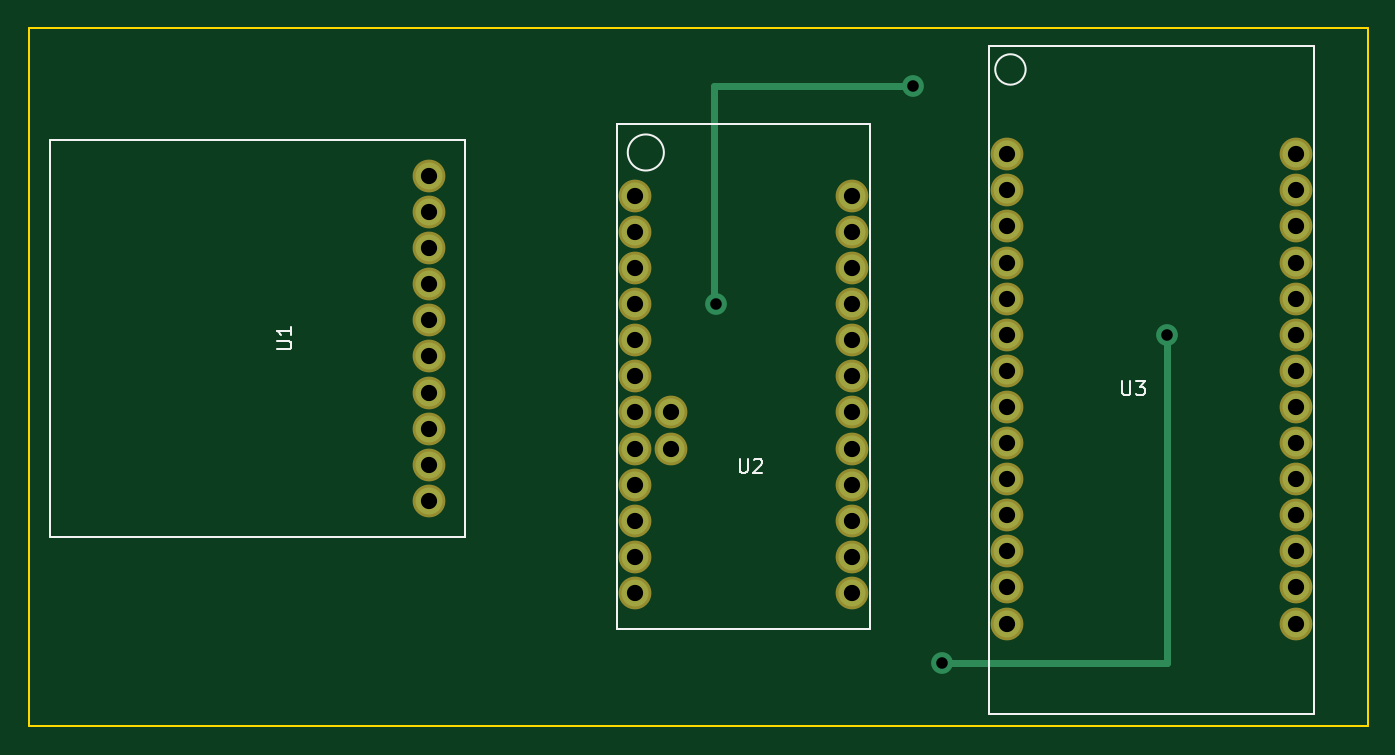
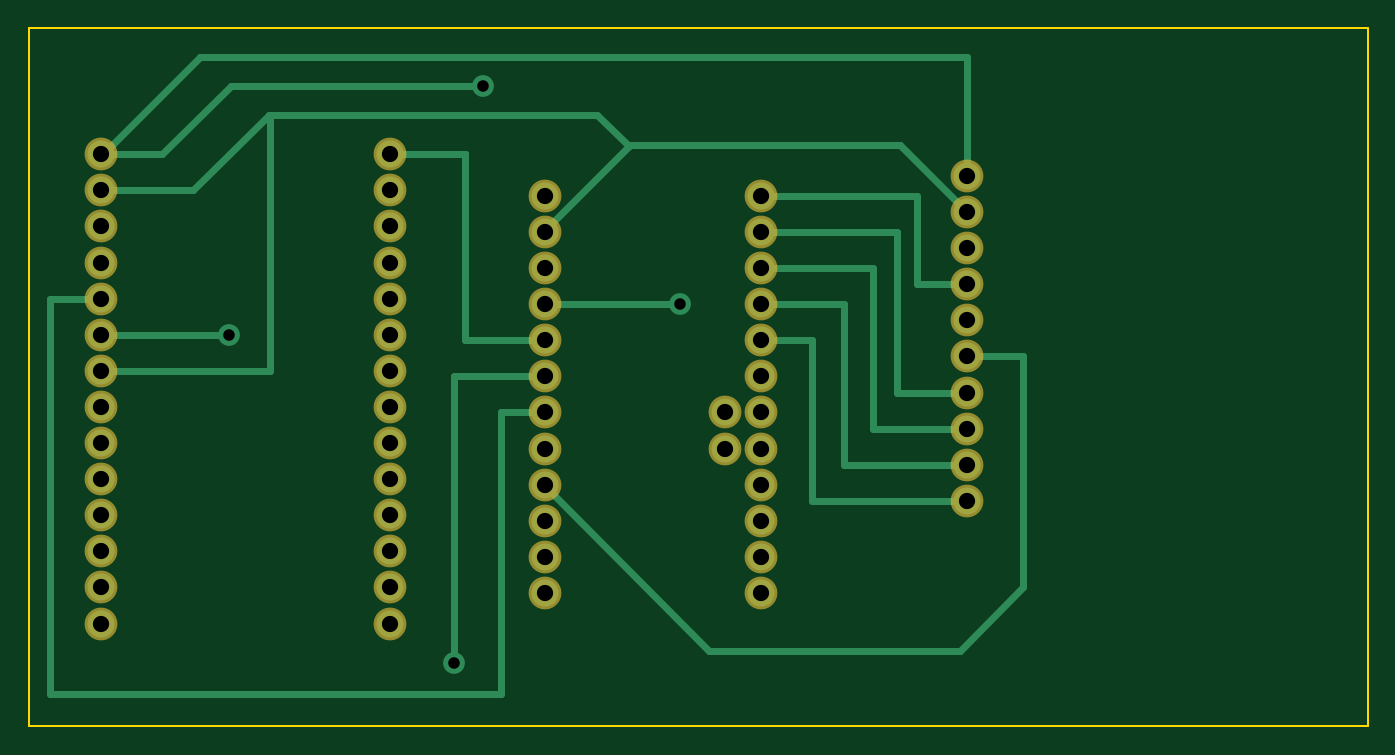
Circuit board: 8 layer files. Board 94.2 x 49.1 mm.
- bottom_copper: BMDE621-B.Cu.gbr (4869 bytes)
- bottom_mask: BMDE621-B.Mask.gbr (1915 bytes)
- bottom_silk: BMDE621-B.SilkS.gbr (287 bytes)
- outline: BMDE621-Edge.Cuts.gbr (561 bytes)
- top_copper: BMDE621-F.Cu.gbr (2319 bytes)
- top_mask: BMDE621-F.Mask.gbr (1915 bytes)
- top_silk: BMDE621-F.SilkS.gbr (3059 bytes)
- drill: BMDE621.drl (1085 bytes)

=== bottom_copper: BMDE621-B.Cu.gbr ===
G04 #@! TF.FileFunction,Copper,L2,Bot,Signal*
%FSLAX46Y46*%
G04 Gerber Fmt 4.6, Leading zero omitted, Abs format (unit mm)*
G04 Created by KiCad (PCBNEW 4.0.7) date Friday, July 06, 2018 'PMt' 05:05:22 PM*
%MOMM*%
%LPD*%
G01*
G04 APERTURE LIST*
%ADD10C,0.100000*%
%ADD11C,1.905000*%
%ADD12C,1.533200*%
%ADD13C,0.478600*%
G04 APERTURE END LIST*
D10*
D11*
X152273000Y-83312000D03*
X152273000Y-80772000D03*
X152273000Y-78232000D03*
X152273000Y-75692000D03*
X152273000Y-73152000D03*
X152273000Y-70612000D03*
X152273000Y-68072000D03*
X152273000Y-65532000D03*
X152273000Y-62992000D03*
X152273000Y-60452000D03*
X166751000Y-61849000D03*
X166751000Y-64389000D03*
X166751000Y-66929000D03*
X166751000Y-69469000D03*
X166751000Y-72009000D03*
X166751000Y-74549000D03*
X166751000Y-77089000D03*
X166751000Y-79629000D03*
X166751000Y-82169000D03*
X166751000Y-84709000D03*
X166751000Y-87249000D03*
X166751000Y-89789000D03*
X169291000Y-77089000D03*
X169291000Y-79629000D03*
X181991000Y-89789000D03*
X181991000Y-87249000D03*
X181991000Y-84709000D03*
X181991000Y-82169000D03*
X181991000Y-79629000D03*
X181991000Y-77089000D03*
X181991000Y-74549000D03*
X181991000Y-72009000D03*
X181991000Y-69469000D03*
X181991000Y-66929000D03*
X181991000Y-64389000D03*
X181991000Y-61849000D03*
X192913000Y-58928000D03*
X192913000Y-61468000D03*
X192913000Y-64008000D03*
X192913000Y-66548000D03*
X192913000Y-69088000D03*
X192913000Y-71628000D03*
X192913000Y-74168000D03*
X192913000Y-76708000D03*
X192913000Y-79248000D03*
X192913000Y-81788000D03*
X192913000Y-84328000D03*
X192913000Y-86868000D03*
X192913000Y-89408000D03*
X192913000Y-91948000D03*
X213233000Y-91948000D03*
X213233000Y-89408000D03*
X213233000Y-86868000D03*
X213233000Y-84328000D03*
X213233000Y-81788000D03*
X213233000Y-79248000D03*
X213233000Y-76708000D03*
X213233000Y-74168000D03*
X213233000Y-71628000D03*
X213233000Y-69088000D03*
X213233000Y-66548000D03*
X213233000Y-64008000D03*
X213233000Y-61468000D03*
X213233000Y-58928000D03*
D12*
X186309000Y-54102000D03*
X172466000Y-69469000D03*
X204216000Y-71628000D03*
X188341000Y-94742000D03*
D13*
X166751000Y-72009000D02*
X163195000Y-72009000D01*
X163195000Y-83312000D02*
X152273000Y-83312000D01*
X163195000Y-72009000D02*
X163195000Y-83312000D01*
X166751000Y-69469000D02*
X160909000Y-69469000D01*
X160909000Y-80772000D02*
X152273000Y-80772000D01*
X160909000Y-69469000D02*
X160909000Y-80772000D01*
X152273000Y-78232000D02*
X158877000Y-78232000D01*
X158877000Y-66929000D02*
X166751000Y-66929000D01*
X158877000Y-78232000D02*
X158877000Y-66929000D01*
X166751000Y-64389000D02*
X157226000Y-64389000D01*
X157226000Y-75692000D02*
X152273000Y-75692000D01*
X157226000Y-64389000D02*
X157226000Y-75692000D01*
X170434000Y-93853000D02*
X152781000Y-93853000D01*
X152781000Y-93853000D02*
X148336000Y-89408000D01*
X152273000Y-73152000D02*
X148336000Y-73152000D01*
X170434000Y-93853000D02*
X181991000Y-82296000D01*
X148336000Y-73152000D02*
X148336000Y-89408000D01*
X181991000Y-82296000D02*
X181991000Y-82169000D01*
X166751000Y-61849000D02*
X155829000Y-61849000D01*
X155829000Y-68072000D02*
X152273000Y-68072000D01*
X155829000Y-61849000D02*
X155829000Y-68072000D01*
X208915000Y-58928000D02*
X204089000Y-54102000D01*
X204089000Y-54102000D02*
X186309000Y-54102000D01*
X213233000Y-58928000D02*
X208915000Y-58928000D01*
X172466000Y-69469000D02*
X181991000Y-69469000D01*
X152273000Y-60452000D02*
X152273000Y-52070000D01*
X206248000Y-52070000D02*
X152527000Y-52070000D01*
X206248000Y-52070000D02*
X213106000Y-58928000D01*
X152273000Y-52070000D02*
X152527000Y-52070000D01*
X213233000Y-58928000D02*
X213106000Y-58928000D01*
X212598000Y-58928000D02*
X213233000Y-58928000D01*
X216789000Y-96901000D02*
X185039000Y-96901000D01*
X185039000Y-77089000D02*
X185039000Y-96901000D01*
X181991000Y-77089000D02*
X185039000Y-77089000D01*
X216789000Y-69088000D02*
X216789000Y-96901000D01*
X216789000Y-69088000D02*
X213233000Y-69088000D01*
X213233000Y-71628000D02*
X204216000Y-71628000D01*
X188341000Y-74549000D02*
X181991000Y-74549000D01*
X188341000Y-94742000D02*
X188341000Y-74549000D01*
X181991000Y-72009000D02*
X187579000Y-72009000D01*
X187579000Y-72009000D02*
X187579000Y-58928000D01*
X187579000Y-58928000D02*
X187579000Y-59055000D01*
X187579000Y-59055000D02*
X187579000Y-58928000D01*
X192913000Y-58928000D02*
X187579000Y-58928000D01*
X213233000Y-74168000D02*
X201295000Y-74168000D01*
X201295000Y-74168000D02*
X201295000Y-56134000D01*
X201295000Y-56134000D02*
X201422000Y-56134000D01*
X213233000Y-61468000D02*
X206756000Y-61468000D01*
X178308000Y-56134000D02*
X176085500Y-58356500D01*
X201422000Y-56134000D02*
X178308000Y-56134000D01*
X206756000Y-61468000D02*
X201422000Y-56134000D01*
X181991000Y-64389000D02*
X181991000Y-64262000D01*
X181991000Y-64262000D02*
X176085500Y-58356500D01*
X176085500Y-58356500D02*
X176022000Y-58293000D01*
X176022000Y-58293000D02*
X156972000Y-58293000D01*
X156972000Y-58293000D02*
X152273000Y-62992000D01*
M02*

=== bottom_mask: BMDE621-B.Mask.gbr ===
G04 #@! TF.FileFunction,Soldermask,Bot*
%FSLAX46Y46*%
G04 Gerber Fmt 4.6, Leading zero omitted, Abs format (unit mm)*
G04 Created by KiCad (PCBNEW 4.0.7) date Friday, July 06, 2018 'PMt' 05:05:22 PM*
%MOMM*%
%LPD*%
G01*
G04 APERTURE LIST*
%ADD10C,0.100000*%
%ADD11C,2.305000*%
G04 APERTURE END LIST*
D10*
D11*
X152273000Y-83312000D03*
X152273000Y-80772000D03*
X152273000Y-78232000D03*
X152273000Y-75692000D03*
X152273000Y-73152000D03*
X152273000Y-70612000D03*
X152273000Y-68072000D03*
X152273000Y-65532000D03*
X152273000Y-62992000D03*
X152273000Y-60452000D03*
X166751000Y-61849000D03*
X166751000Y-64389000D03*
X166751000Y-66929000D03*
X166751000Y-69469000D03*
X166751000Y-72009000D03*
X166751000Y-74549000D03*
X166751000Y-77089000D03*
X166751000Y-79629000D03*
X166751000Y-82169000D03*
X166751000Y-84709000D03*
X166751000Y-87249000D03*
X166751000Y-89789000D03*
X169291000Y-77089000D03*
X169291000Y-79629000D03*
X181991000Y-89789000D03*
X181991000Y-87249000D03*
X181991000Y-84709000D03*
X181991000Y-82169000D03*
X181991000Y-79629000D03*
X181991000Y-77089000D03*
X181991000Y-74549000D03*
X181991000Y-72009000D03*
X181991000Y-69469000D03*
X181991000Y-66929000D03*
X181991000Y-64389000D03*
X181991000Y-61849000D03*
X192913000Y-58928000D03*
X192913000Y-61468000D03*
X192913000Y-64008000D03*
X192913000Y-66548000D03*
X192913000Y-69088000D03*
X192913000Y-71628000D03*
X192913000Y-74168000D03*
X192913000Y-76708000D03*
X192913000Y-79248000D03*
X192913000Y-81788000D03*
X192913000Y-84328000D03*
X192913000Y-86868000D03*
X192913000Y-89408000D03*
X192913000Y-91948000D03*
X213233000Y-91948000D03*
X213233000Y-89408000D03*
X213233000Y-86868000D03*
X213233000Y-84328000D03*
X213233000Y-81788000D03*
X213233000Y-79248000D03*
X213233000Y-76708000D03*
X213233000Y-74168000D03*
X213233000Y-71628000D03*
X213233000Y-69088000D03*
X213233000Y-66548000D03*
X213233000Y-64008000D03*
X213233000Y-61468000D03*
X213233000Y-58928000D03*
M02*

=== bottom_silk: BMDE621-B.SilkS.gbr ===
G04 #@! TF.FileFunction,Legend,Bot*
%FSLAX46Y46*%
G04 Gerber Fmt 4.6, Leading zero omitted, Abs format (unit mm)*
G04 Created by KiCad (PCBNEW 4.0.7) date Friday, July 06, 2018 'PMt' 05:05:22 PM*
%MOMM*%
%LPD*%
G01*
G04 APERTURE LIST*
%ADD10C,0.100000*%
G04 APERTURE END LIST*
D10*
M02*

=== outline: BMDE621-Edge.Cuts.gbr ===
G04 #@! TF.FileFunction,Profile,NP*
%FSLAX46Y46*%
G04 Gerber Fmt 4.6, Leading zero omitted, Abs format (unit mm)*
G04 Created by KiCad (PCBNEW 4.0.7) date Friday, July 06, 2018 'PMt' 05:05:22 PM*
%MOMM*%
%LPD*%
G01*
G04 APERTURE LIST*
%ADD10C,0.100000*%
%ADD11C,0.150000*%
G04 APERTURE END LIST*
D10*
D11*
X218313000Y-50038000D02*
X217424000Y-50038000D01*
X218313000Y-99187000D02*
X218313000Y-50038000D01*
X124079000Y-99187000D02*
X218313000Y-99187000D01*
X124079000Y-50038000D02*
X124079000Y-99187000D01*
X217424000Y-50038000D02*
X124079000Y-50038000D01*
M02*

=== top_copper: BMDE621-F.Cu.gbr ===
G04 #@! TF.FileFunction,Copper,L1,Top,Signal*
%FSLAX46Y46*%
G04 Gerber Fmt 4.6, Leading zero omitted, Abs format (unit mm)*
G04 Created by KiCad (PCBNEW 4.0.7) date Friday, July 06, 2018 'PMt' 05:05:22 PM*
%MOMM*%
%LPD*%
G01*
G04 APERTURE LIST*
%ADD10C,0.100000*%
%ADD11C,1.905000*%
%ADD12C,1.533200*%
%ADD13C,0.478600*%
G04 APERTURE END LIST*
D10*
D11*
X152273000Y-83312000D03*
X152273000Y-80772000D03*
X152273000Y-78232000D03*
X152273000Y-75692000D03*
X152273000Y-73152000D03*
X152273000Y-70612000D03*
X152273000Y-68072000D03*
X152273000Y-65532000D03*
X152273000Y-62992000D03*
X152273000Y-60452000D03*
X166751000Y-61849000D03*
X166751000Y-64389000D03*
X166751000Y-66929000D03*
X166751000Y-69469000D03*
X166751000Y-72009000D03*
X166751000Y-74549000D03*
X166751000Y-77089000D03*
X166751000Y-79629000D03*
X166751000Y-82169000D03*
X166751000Y-84709000D03*
X166751000Y-87249000D03*
X166751000Y-89789000D03*
X169291000Y-77089000D03*
X169291000Y-79629000D03*
X181991000Y-89789000D03*
X181991000Y-87249000D03*
X181991000Y-84709000D03*
X181991000Y-82169000D03*
X181991000Y-79629000D03*
X181991000Y-77089000D03*
X181991000Y-74549000D03*
X181991000Y-72009000D03*
X181991000Y-69469000D03*
X181991000Y-66929000D03*
X181991000Y-64389000D03*
X181991000Y-61849000D03*
X192913000Y-58928000D03*
X192913000Y-61468000D03*
X192913000Y-64008000D03*
X192913000Y-66548000D03*
X192913000Y-69088000D03*
X192913000Y-71628000D03*
X192913000Y-74168000D03*
X192913000Y-76708000D03*
X192913000Y-79248000D03*
X192913000Y-81788000D03*
X192913000Y-84328000D03*
X192913000Y-86868000D03*
X192913000Y-89408000D03*
X192913000Y-91948000D03*
X213233000Y-91948000D03*
X213233000Y-89408000D03*
X213233000Y-86868000D03*
X213233000Y-84328000D03*
X213233000Y-81788000D03*
X213233000Y-79248000D03*
X213233000Y-76708000D03*
X213233000Y-74168000D03*
X213233000Y-71628000D03*
X213233000Y-69088000D03*
X213233000Y-66548000D03*
X213233000Y-64008000D03*
X213233000Y-61468000D03*
X213233000Y-58928000D03*
D12*
X186309000Y-54102000D03*
X172466000Y-69469000D03*
X204216000Y-71628000D03*
X188341000Y-94742000D03*
D13*
X172466000Y-69469000D02*
X172339000Y-69342000D01*
X172339000Y-69342000D02*
X172339000Y-54102000D01*
X186309000Y-54102000D02*
X172339000Y-54102000D01*
X204216000Y-94742000D02*
X188341000Y-94742000D01*
X204216000Y-71628000D02*
X204216000Y-94742000D01*
M02*

=== top_mask: BMDE621-F.Mask.gbr ===
G04 #@! TF.FileFunction,Soldermask,Top*
%FSLAX46Y46*%
G04 Gerber Fmt 4.6, Leading zero omitted, Abs format (unit mm)*
G04 Created by KiCad (PCBNEW 4.0.7) date Friday, July 06, 2018 'PMt' 05:05:22 PM*
%MOMM*%
%LPD*%
G01*
G04 APERTURE LIST*
%ADD10C,0.100000*%
%ADD11C,2.305000*%
G04 APERTURE END LIST*
D10*
D11*
X152273000Y-83312000D03*
X152273000Y-80772000D03*
X152273000Y-78232000D03*
X152273000Y-75692000D03*
X152273000Y-73152000D03*
X152273000Y-70612000D03*
X152273000Y-68072000D03*
X152273000Y-65532000D03*
X152273000Y-62992000D03*
X152273000Y-60452000D03*
X166751000Y-61849000D03*
X166751000Y-64389000D03*
X166751000Y-66929000D03*
X166751000Y-69469000D03*
X166751000Y-72009000D03*
X166751000Y-74549000D03*
X166751000Y-77089000D03*
X166751000Y-79629000D03*
X166751000Y-82169000D03*
X166751000Y-84709000D03*
X166751000Y-87249000D03*
X166751000Y-89789000D03*
X169291000Y-77089000D03*
X169291000Y-79629000D03*
X181991000Y-89789000D03*
X181991000Y-87249000D03*
X181991000Y-84709000D03*
X181991000Y-82169000D03*
X181991000Y-79629000D03*
X181991000Y-77089000D03*
X181991000Y-74549000D03*
X181991000Y-72009000D03*
X181991000Y-69469000D03*
X181991000Y-66929000D03*
X181991000Y-64389000D03*
X181991000Y-61849000D03*
X192913000Y-58928000D03*
X192913000Y-61468000D03*
X192913000Y-64008000D03*
X192913000Y-66548000D03*
X192913000Y-69088000D03*
X192913000Y-71628000D03*
X192913000Y-74168000D03*
X192913000Y-76708000D03*
X192913000Y-79248000D03*
X192913000Y-81788000D03*
X192913000Y-84328000D03*
X192913000Y-86868000D03*
X192913000Y-89408000D03*
X192913000Y-91948000D03*
X213233000Y-91948000D03*
X213233000Y-89408000D03*
X213233000Y-86868000D03*
X213233000Y-84328000D03*
X213233000Y-81788000D03*
X213233000Y-79248000D03*
X213233000Y-76708000D03*
X213233000Y-74168000D03*
X213233000Y-71628000D03*
X213233000Y-69088000D03*
X213233000Y-66548000D03*
X213233000Y-64008000D03*
X213233000Y-61468000D03*
X213233000Y-58928000D03*
M02*

=== top_silk: BMDE621-F.SilkS.gbr ===
G04 #@! TF.FileFunction,Legend,Top*
%FSLAX46Y46*%
G04 Gerber Fmt 4.6, Leading zero omitted, Abs format (unit mm)*
G04 Created by KiCad (PCBNEW 4.0.7) date Friday, July 06, 2018 'PMt' 05:05:22 PM*
%MOMM*%
%LPD*%
G01*
G04 APERTURE LIST*
%ADD10C,0.100000*%
%ADD11C,0.150000*%
G04 APERTURE END LIST*
D10*
D11*
X125603000Y-85852000D02*
X125603000Y-57912000D01*
X154813000Y-85852000D02*
X154813000Y-83312000D01*
X154813000Y-83312000D02*
X154813000Y-85852000D01*
X154813000Y-85852000D02*
X154813000Y-84582000D01*
X154813000Y-84582000D02*
X154813000Y-85852000D01*
X154813000Y-85852000D02*
X125603000Y-85852000D01*
X154813000Y-57912000D02*
X125603000Y-57912000D01*
X154813000Y-84582000D02*
X154813000Y-57912000D01*
X154813000Y-57912000D02*
X154813000Y-84582000D01*
X165481000Y-92329000D02*
X165481000Y-56769000D01*
X183261000Y-59309000D02*
X183261000Y-92329000D01*
X165481000Y-92329000D02*
X183261000Y-92329000D01*
X165481000Y-56769000D02*
X183261000Y-56769000D01*
X183261000Y-56769000D02*
X183261000Y-59309000D01*
X165481000Y-56769000D02*
X165481000Y-58039000D01*
X168783000Y-58801000D02*
G75*
G03X168783000Y-58801000I-1270000J0D01*
G01*
X214503000Y-98298000D02*
X213233000Y-98298000D01*
X214503000Y-51308000D02*
X214503000Y-98298000D01*
X213233000Y-51308000D02*
X214503000Y-51308000D01*
X194236518Y-52959000D02*
G75*
G03X194236518Y-52959000I-1069518J0D01*
G01*
X191643000Y-98298000D02*
X191643000Y-51308000D01*
X191643000Y-51308000D02*
X213233000Y-51308000D01*
X191643000Y-98298000D02*
X213233000Y-98298000D01*
X141565381Y-72643905D02*
X142374905Y-72643905D01*
X142470143Y-72596286D01*
X142517762Y-72548667D01*
X142565381Y-72453429D01*
X142565381Y-72262952D01*
X142517762Y-72167714D01*
X142470143Y-72120095D01*
X142374905Y-72072476D01*
X141565381Y-72072476D01*
X142565381Y-71072476D02*
X142565381Y-71643905D01*
X142565381Y-71358191D02*
X141565381Y-71358191D01*
X141708238Y-71453429D01*
X141803476Y-71548667D01*
X141851095Y-71643905D01*
X174117095Y-80351381D02*
X174117095Y-81160905D01*
X174164714Y-81256143D01*
X174212333Y-81303762D01*
X174307571Y-81351381D01*
X174498048Y-81351381D01*
X174593286Y-81303762D01*
X174640905Y-81256143D01*
X174688524Y-81160905D01*
X174688524Y-80351381D01*
X175117095Y-80446619D02*
X175164714Y-80399000D01*
X175259952Y-80351381D01*
X175498048Y-80351381D01*
X175593286Y-80399000D01*
X175640905Y-80446619D01*
X175688524Y-80541857D01*
X175688524Y-80637095D01*
X175640905Y-80779952D01*
X175069476Y-81351381D01*
X175688524Y-81351381D01*
X201041095Y-74890381D02*
X201041095Y-75699905D01*
X201088714Y-75795143D01*
X201136333Y-75842762D01*
X201231571Y-75890381D01*
X201422048Y-75890381D01*
X201517286Y-75842762D01*
X201564905Y-75795143D01*
X201612524Y-75699905D01*
X201612524Y-74890381D01*
X201993476Y-74890381D02*
X202612524Y-74890381D01*
X202279190Y-75271333D01*
X202422048Y-75271333D01*
X202517286Y-75318952D01*
X202564905Y-75366571D01*
X202612524Y-75461810D01*
X202612524Y-75699905D01*
X202564905Y-75795143D01*
X202517286Y-75842762D01*
X202422048Y-75890381D01*
X202136333Y-75890381D01*
X202041095Y-75842762D01*
X201993476Y-75795143D01*
M02*

=== drill: BMDE621.drl ===
M48
;DRILL file {KiCad 4.0.7} date Friday, July 06, 2018 'PMt' 05:05:25 PM
;FORMAT={-:-/ absolute / inch / decimal}
FMAT,2
INCH,TZ
T1C0.032
T2C0.045
%
G90
G05
M72
T1
X6.79Y-2.735
X7.335Y-2.13
X7.415Y-3.73
X8.04Y-2.82
T2
X5.995Y-2.38
X5.995Y-2.48
X5.995Y-2.58
X5.995Y-2.68
X5.995Y-2.78
X5.995Y-2.88
X5.995Y-2.98
X5.995Y-3.08
X5.995Y-3.18
X5.995Y-3.28
X6.565Y-2.435
X6.565Y-2.535
X6.565Y-2.635
X6.565Y-2.735
X6.565Y-2.835
X6.565Y-2.935
X6.565Y-3.035
X6.565Y-3.135
X6.565Y-3.235
X6.565Y-3.335
X6.565Y-3.435
X6.565Y-3.535
X6.665Y-3.035
X6.665Y-3.135
X7.165Y-2.435
X7.165Y-2.535
X7.165Y-2.635
X7.165Y-2.735
X7.165Y-2.835
X7.165Y-2.935
X7.165Y-3.035
X7.165Y-3.135
X7.165Y-3.235
X7.165Y-3.335
X7.165Y-3.435
X7.165Y-3.535
X7.595Y-2.32
X7.595Y-2.42
X7.595Y-2.52
X7.595Y-2.62
X7.595Y-2.72
X7.595Y-2.82
X7.595Y-2.92
X7.595Y-3.02
X7.595Y-3.12
X7.595Y-3.22
X7.595Y-3.32
X7.595Y-3.42
X7.595Y-3.52
X7.595Y-3.62
X8.395Y-2.32
X8.395Y-2.42
X8.395Y-2.52
X8.395Y-2.62
X8.395Y-2.72
X8.395Y-2.82
X8.395Y-2.92
X8.395Y-3.02
X8.395Y-3.12
X8.395Y-3.22
X8.395Y-3.32
X8.395Y-3.42
X8.395Y-3.52
X8.395Y-3.62
T0
M30

